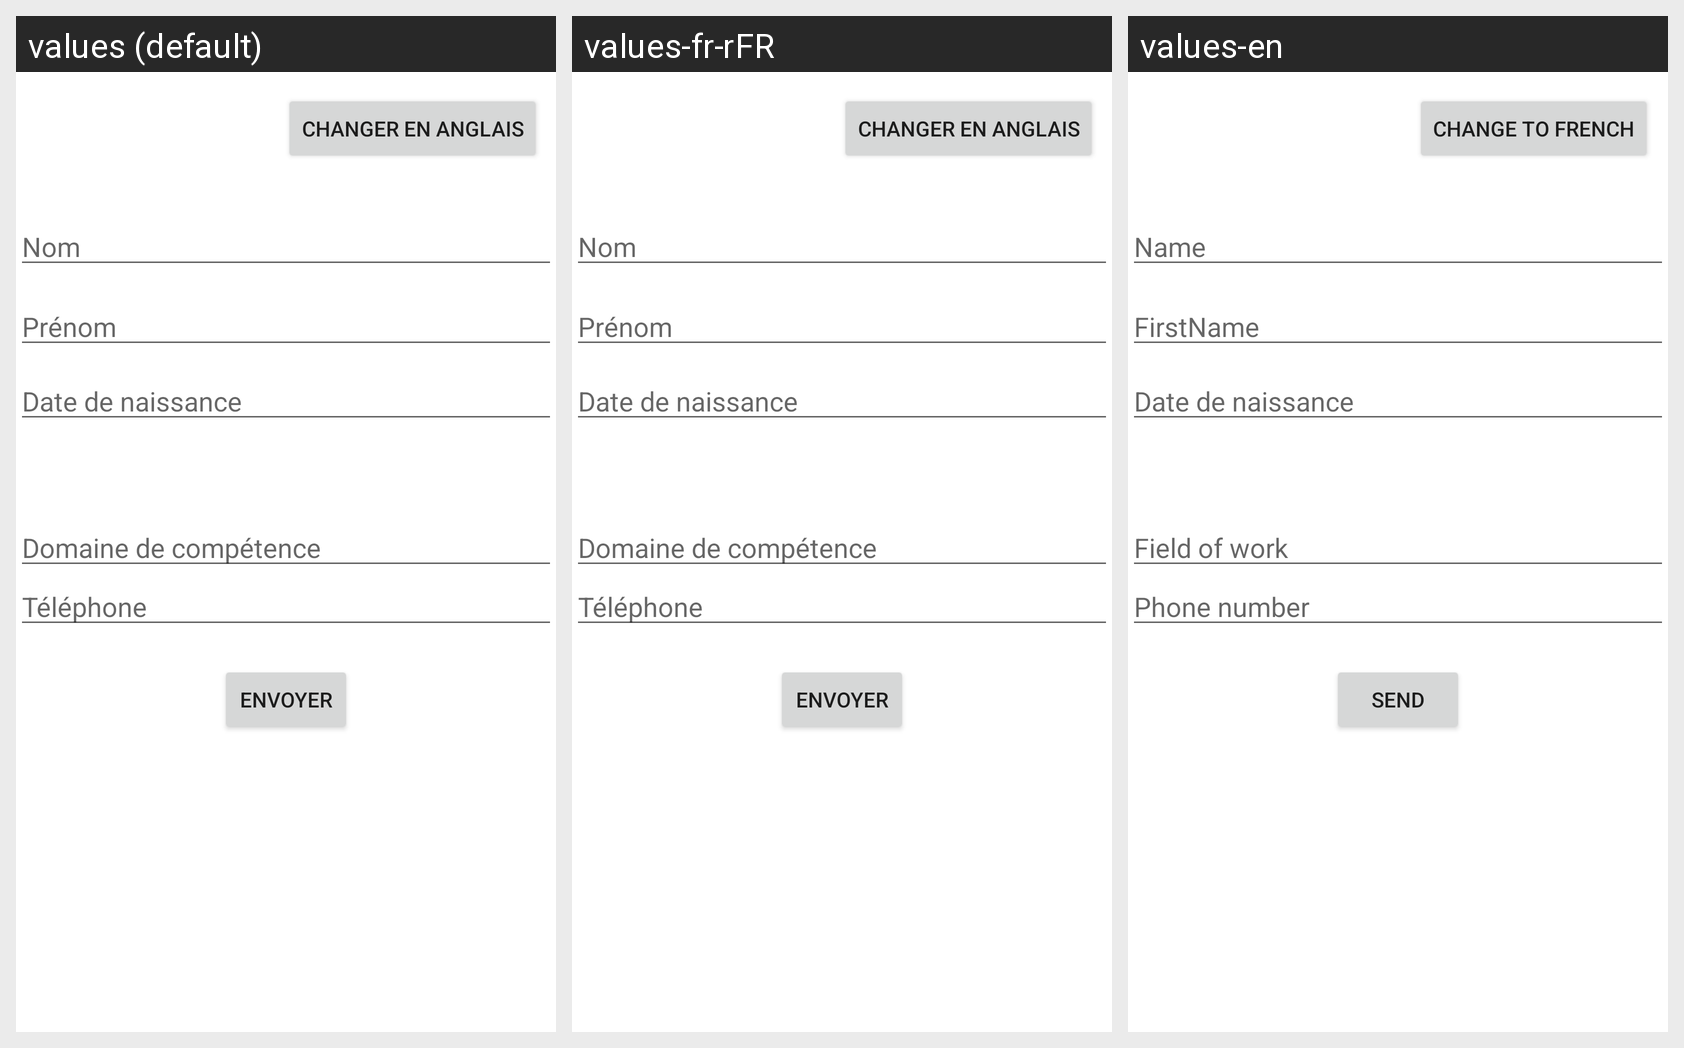

Translations of the strings shown on this Android screen, per locale in the grid:
Android screen res/layout/activity_tp1_3_4_xml.xml rendered under 3 locales, left to right: values (default), values-fr-rFR, values-en. Device: Nexus 5 (rendered at 1080×1920; each locale shown at half size, 540×960, under a caption strip naming it); theme Theme.Td_tp_1.
Strings drawn on this screen, with the default value and each locale's value (text and hints the layout hard-codes, and strings that could not be matched under every locale, appear in the picture but are not listed):

nom_tp1_4
  values: Nom
  values-fr-rFR: Nom
  values-en: Name

prenom_tp1_4
  values: Prénom
  values-fr-rFR: Prénom
  values-en: FirstName

ddc_tp1_4
  values: Domaine de compétence
  values-fr-rFR: Domaine de compétence
  values-en: Field of work

tel_tp1_4
  values: Téléphone
  values-fr-rFR: Téléphone
  values-en: Phone number

send_tp1_4
  values: Envoyer
  values-fr-rFR: Envoyer
  values-en: Send

switch_langage
  values: Changer en Anglais
  values-fr-rFR: Changer en Anglais
  values-en: Change to French
